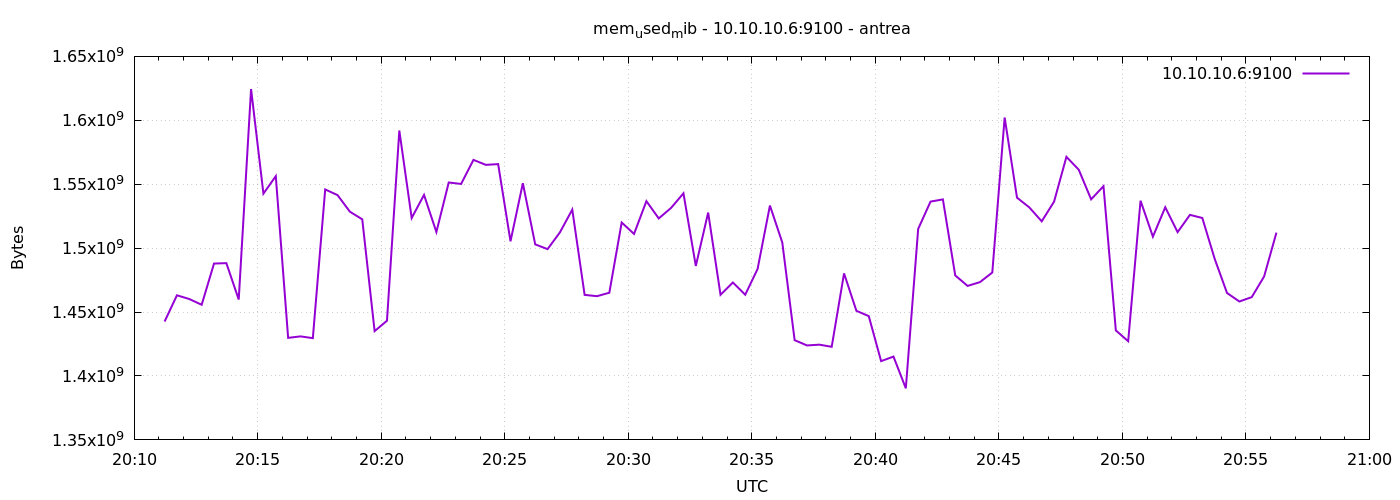

The data file committed next to this chart (first rows):
1777925474	1442586624
1777925504	1463119872
1777925534	1460191232
1777925564	1455702016
1777925594	1487945728
1777925624	1488261120
1777925654	1459793920
1777925684	1624440832
1777925714	1542627328
1777925744	1556316160
1777925774	1429823488
1777925804	1430974464
1777925834	1429594112
1777925864	1545920512
1777925894	1541464064
1777925924	1528496128
1777925954	1522548736
1777925984	1435111424
1777926014	1443217408
1777926044	1592000512
1777926074	1523564544
1777926104	1541636096
1777926134	1512599552
1777926164	1551355904
1777926194	1550200832
1777926224	1569038336
1777926254	1565138944
1777926284	1565728768
1777926314	1505345536
1777926344	1550782464
1777926374	1502937088
1777926404	1499226112
1777926434	1512329216
1777926464	1530138624
1777926494	1463435264
1777926524	1462423552
1777926554	1465122816
1777926584	1520037888
1777926614	1511120896
1777926644	1536774144
1777926674	1523232768
1777926704	1531494400
1777926734	1542873088
1777926764	1486053376
1777926794	1527828480
1777926824	1463525376
1777926854	1473126400
1777926884	1463570432
1777926914	1483673600
1777926944	1533304832
1777926974	1504407552
1777927004	1428017152
1777927034	1423884288
1777927064	1424494592
1777927094	1422827520
1777927124	1480245248
1777927154	1450962944
1777927184	1446821888
1777927214	1411612672
1777927244	1415180288
1777927274	1390370816
... 30 more rows
